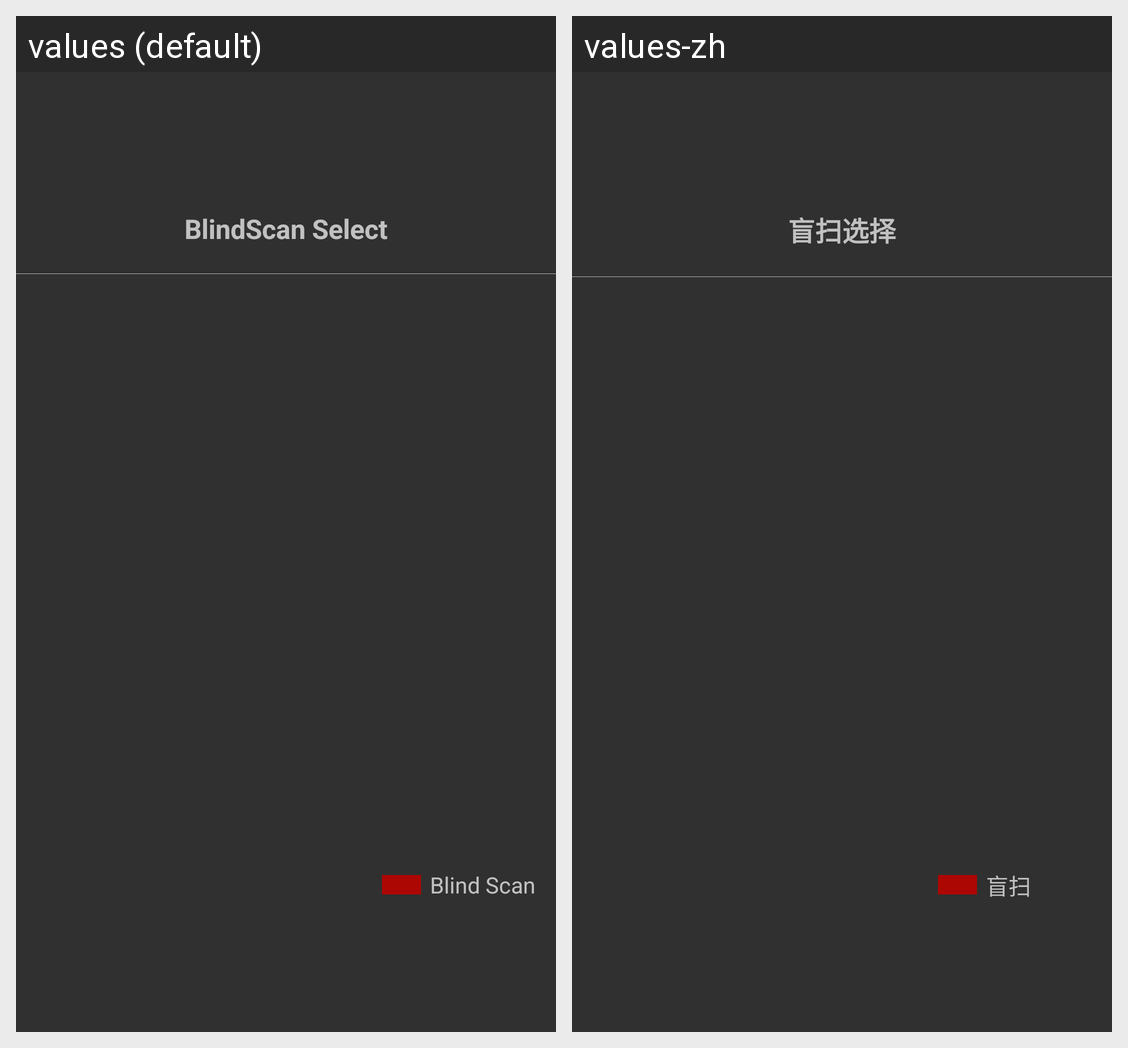

The same Android screen rendered under two of its app's locales, left to right. List the strings drawn on it with the default value and each locale's translation.
Android screen res/layout/activity_blind_select.xml rendered under 2 locales, left to right: values (default), values-zh. Device: Nexus 5 (rendered at 1080×1920; each locale shown at half size, 540×960, under a caption strip naming it); theme Theme.AppCompat.NoActionBar.
Strings drawn on this screen, with the default value and each locale's value (text and hints the layout hard-codes, and strings that could not be matched under every locale, appear in the picture but are not listed):

blindscan_select
  values: BlindScan Select
  values-zh: 盲扫选择

blind_scan
  values: Blind Scan
  values-zh: 盲扫
